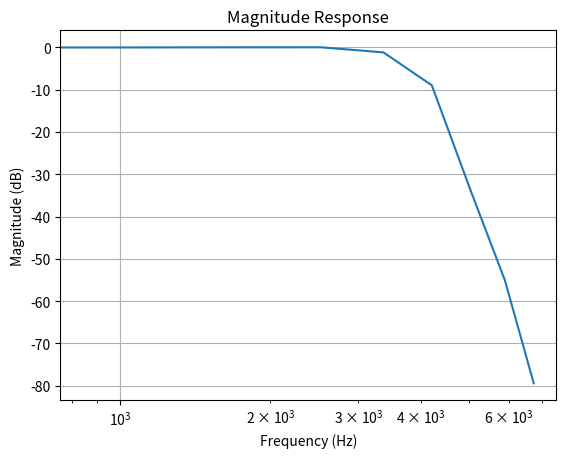
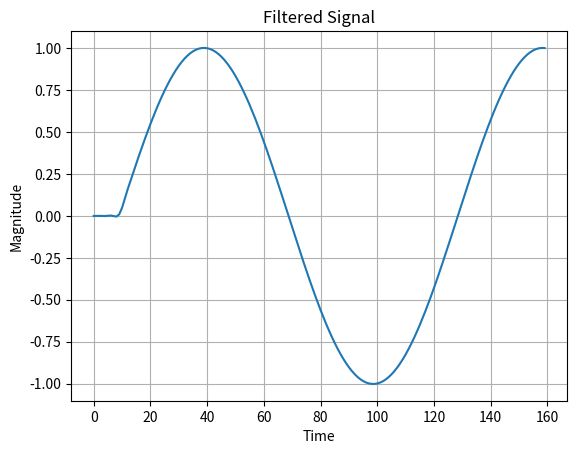

Python code for these plots, in order:
import numpy as np
import math 
from scipy.signal import lfilter, firwin
import matplotlib.pyplot as plt

def fir_freq_response(coefficients, sampling_rate):
    """
    Calculates the frequency response of an FIR filter.

    Args:
        coefficients: A list or NumPy array of FIR filter coefficients.
        sampling_rate: The sampling rate of the signal.

    Returns:
        A tuple containing:
            - frequencies: A NumPy array of frequencies (Hz).
            - frequency_response: A NumPy array of complex frequency response values.
    """
    # Calculate the frequency response using the DFT (FFT)
    frequency_response = np.fft.fft(coefficients)
    
    # Number of coefficients
    num_coeffs = len(coefficients)
    
    # Generate the corresponding frequency values
    frequencies = np.fft.fftfreq(num_coeffs, 1 / sampling_rate)
    
    return frequencies, frequency_response


# Coefficients for a half-band filter
def half_band_lpf(N: int):
    # K is the number of 1's in the rectangle, which is 
    # N/2 by definition of the half-band filter.
    K = float(N) / 2.0
    result = []
    for n in range(-int(N/2), int(N/2) + 1):
        if n == 0:
            h = (1.0 / float(N)) * K
        else:
            h = (1.0 / float(N)) * math.sin(np.pi * n * K / float(N)) / math.sin(np.pi * n / float(N))
        # Hamming window function
        w = 0.54 + 0.46 * math.cos(2.0 * np.pi * n / N)
        b = h * w
        if abs(b) < 1e-16:
            b = 0
        result.append(b)
    return result

fs = 16000
h = half_band_lpf(19)
print(h)

# Calculate the frequency response
frequencies, frequency_response = fir_freq_response(h, fs)
db_data = 20 * np.log10(np.abs(frequency_response[:len(frequencies)//2]))

fig, ax = plt.subplots()
ax.plot(frequencies[:len(frequencies)//2], db_data)
ax.set_xscale('log') 
#ax.set_yscale('log') 
ax.set_title('Magnitude Response')
ax.set_xlabel('Frequency (Hz)')
ax.set_ylabel('Magnitude (dB)')
ax.grid(True)
plt.show()

# Simulate a signal being filtered
t = np.linspace(0, int(fs / 100), int(fs / 100), endpoint=False)

ft0 = 134
a0 = 1
omega0 = 2.0 * 3.1415926 * ft0 / fs
signal0 = a0 * np.sin(omega0 * t)

# Apply the LP filter
signal1 = lfilter(h, [1.0], signal0)

fig, ax = plt.subplots()
ax.plot(t, signal1)
ax.set_title('Filtered Signal')
ax.set_xlabel('Time')
ax.set_ylabel('Magnitude')
ax.grid(True)
plt.show()
